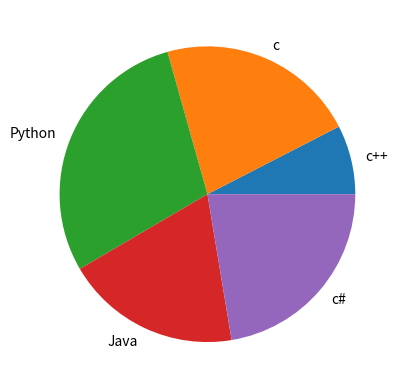

Generate this figure with matplotlib:
from matplotlib import pyplot as plt

data = [26 ,75 ,100 ,66 ,77]
languangs = ["c++" ,"c" ,"Python" ,"Java" ,"c#"]
exp = [0 ,0 ,0 ,0 ,0]

plt.pie(data ,exp ,languangs)
plt.show()